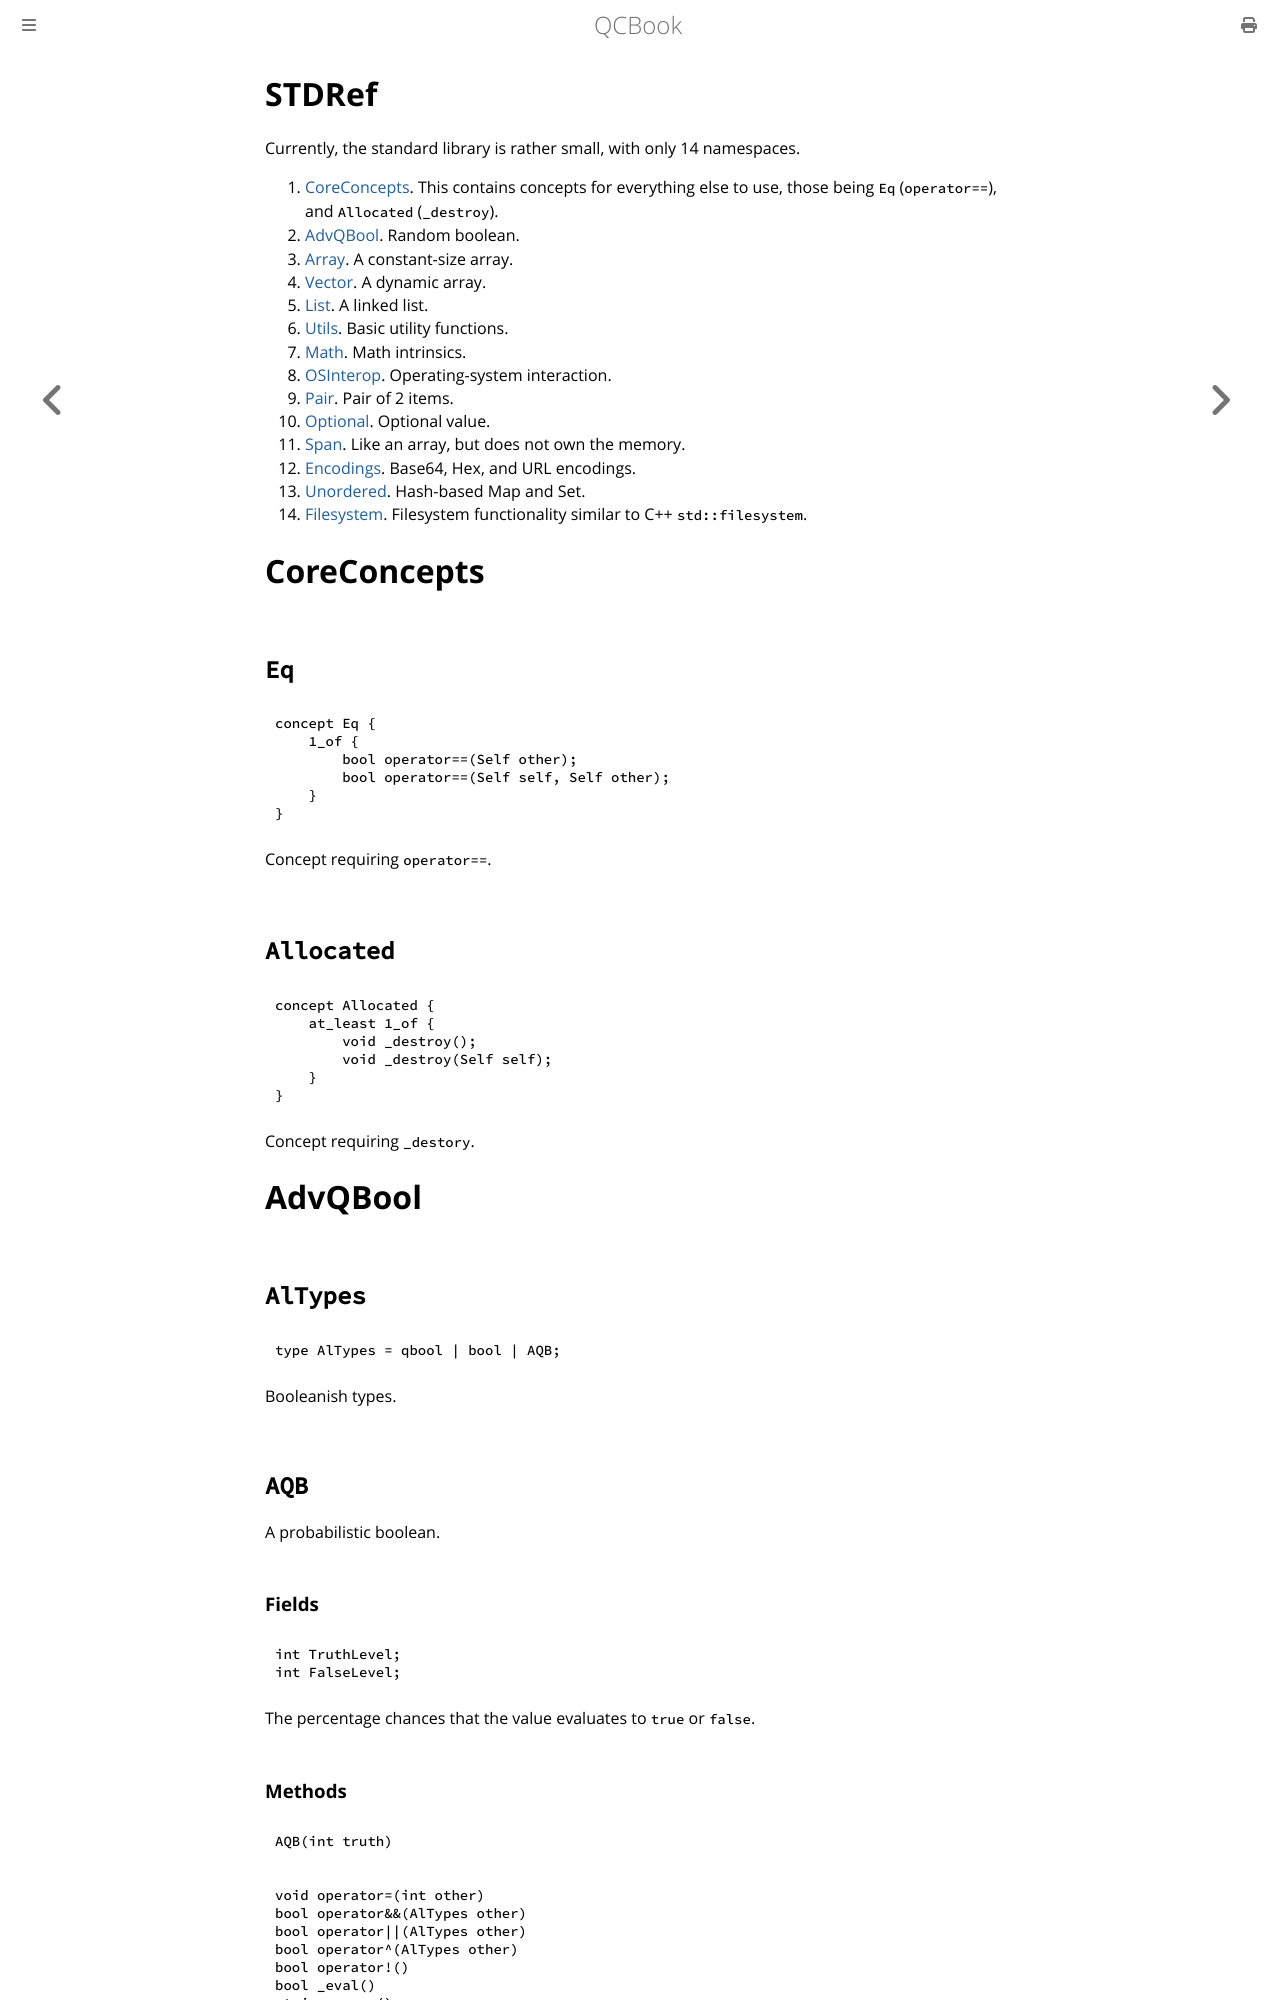

repository: Youg-Otricked/QCBook · page: chapter_34_stdref.html · generator: mdbook

# STDRef

Currently, the standard library is rather small, with only 14 namespaces.

1. [CoreConcepts](#CoreConcepts).
   This contains concepts for everything else to use, those being `Eq` (`operator==`), and `Allocated` (`_destroy`).
2. [AdvQBool](#AdvQBool).
   Random boolean.
3. [Array](#Array).
   A constant-size array.
4. [Vector](#Vector).
   A dynamic array.
5. [List](#List).
   A linked list.
6. [Utils](#Utils).
   Basic utility functions.
7. [Math](#Math).
   Math intrinsics.
8. [OSInterop](#OSInterop).
   Operating-system interaction.
9. [Pair](#Pair).
   Pair of 2 items.
10. [Optional](#Optional).
    Optional value.
11. [Span](#Span).
    Like an array, but does not own the memory.
12. [Encodings](#Encodings).
    Base64, Hex, and URL encodings.
13. [Unordered](#Unordered).
    Hash-based Map and Set.
14. [Filesystem](#Filesystem).
    Filesystem functionality similar to C++ `std::filesystem`.

# CoreConcepts

## `Eq`

```qc
concept Eq {
    1_of {
        bool operator==(Self other);
        bool operator==(Self self, Self other);
    }
}
```

Concept requiring `operator==`.

## `Allocated`

```qc
concept Allocated {
    at_least 1_of {
        void _destroy();
        void _destroy(Self self);
    }
}
```

Concept requiring `_destory`.

# AdvQBool

## `AlTypes`

```qc
type AlTypes = qbool | bool | AQB;
```

Booleanish types.

## `AQB`

A probabilistic boolean.
